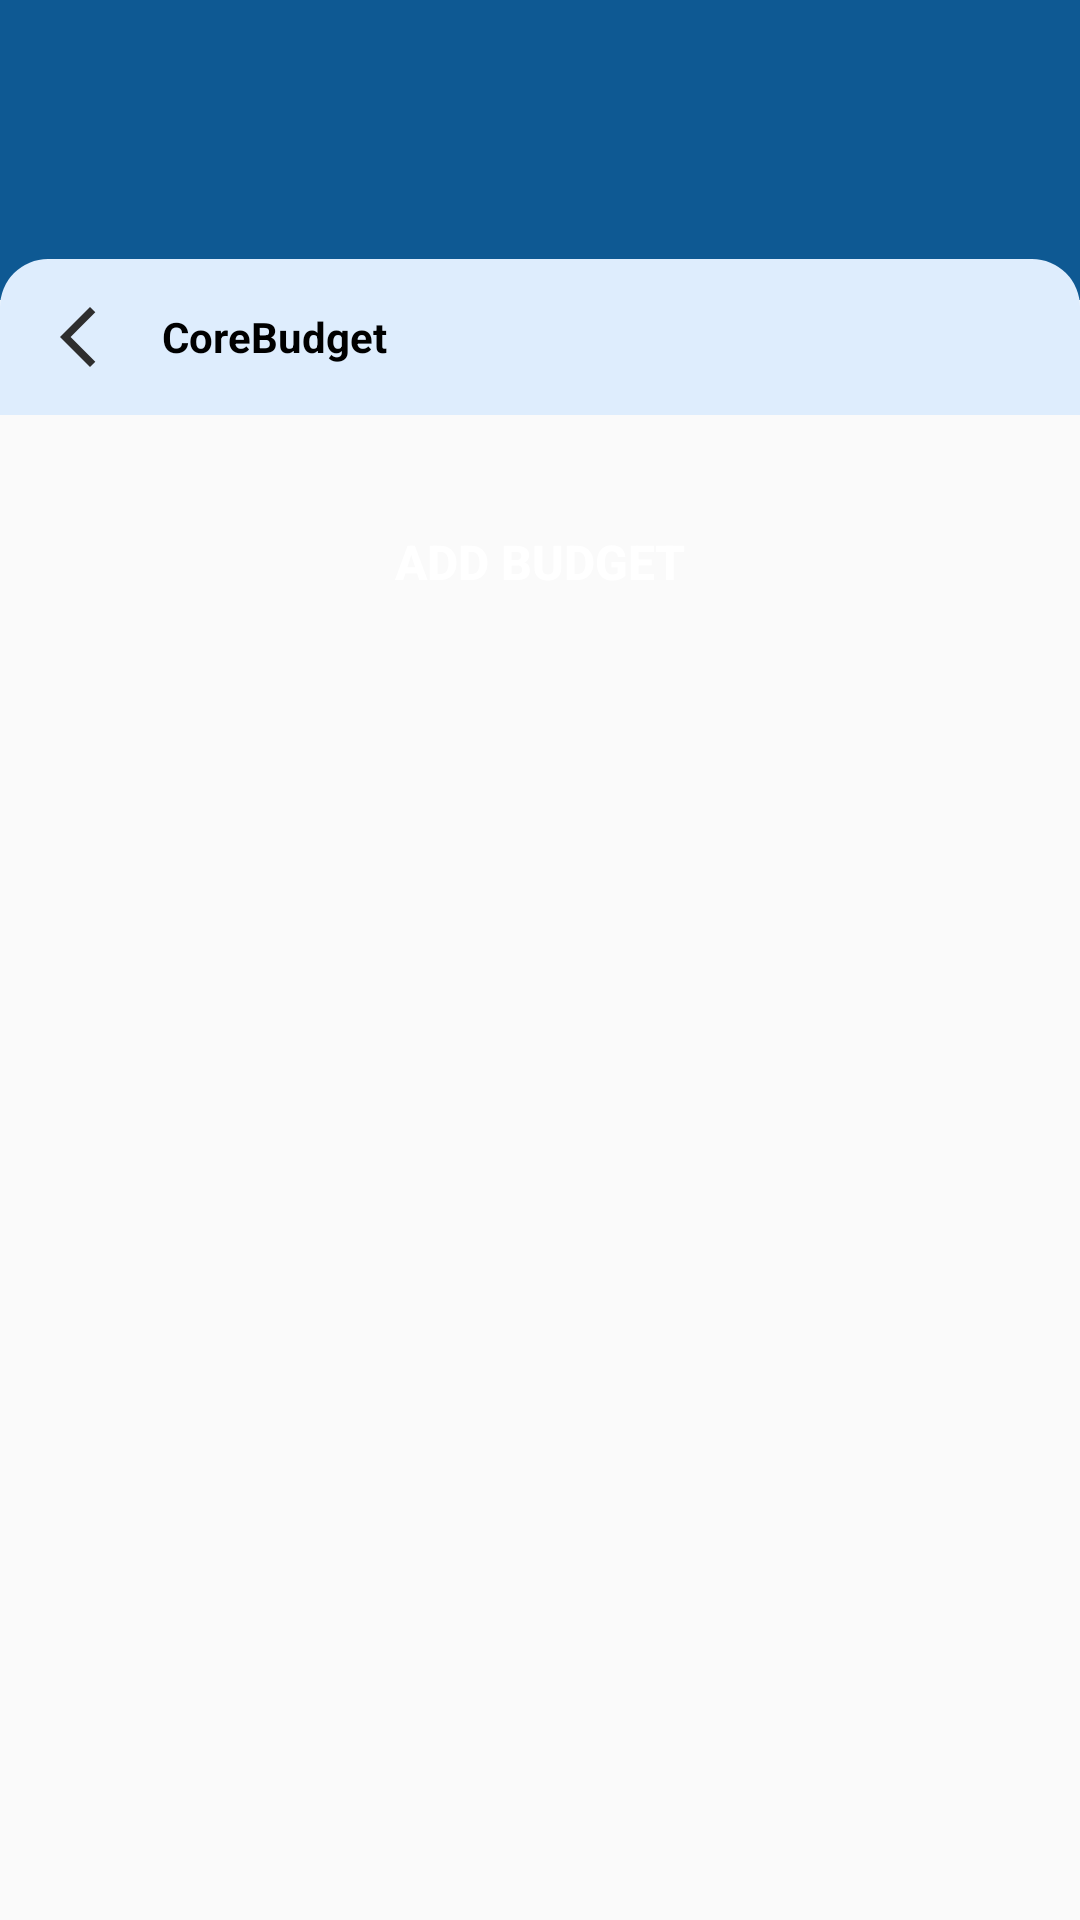

Produce the Android XML layout that renders to this screen, including the resource entries it uses.
<!-- AndroidManifest.xml: application theme Theme.CoreWallet -->
<!-- res/layout/core_budget.xml -->
<?xml version="1.0" encoding="utf-8"?>
<RelativeLayout xmlns:android="http://schemas.android.com/apk/res/android"
    xmlns:app="http://schemas.android.com/apk/res-auto"
    xmlns:tools="http://schemas.android.com/tools"
    android:layout_width="match_parent"
    android:layout_height="match_parent"
    android:orientation="vertical">
    <LinearLayout
        android:id="@+id/logo_header"
        app:layout_constraintEnd_toEndOf="parent"
        app:layout_constraintStart_toStartOf="parent"
        app:layout_constraintTop_toTopOf="parent"
        android:layout_width="match_parent"
        android:layout_height="100dp"
        android:background="@color/primary_blue">

        <LinearLayout
            android:layout_width="match_parent"
            android:layout_height="wrap_content"
            android:layout_marginStart="15dp"
            android:layout_marginTop="32dp"
            android:orientation="horizontal">

            <ImageView
                android:layout_width="110dp"
                android:layout_height="20dp"
                android:src="@drawable/img_corewallet_icon_raw" />

        </LinearLayout>
    </LinearLayout>


    <LinearLayout
        android:id="@+id/menu_header"
        android:layout_width="match_parent"
        android:layout_height="wrap_content"
        android:layout_below="@+id/logo_header"
        android:layout_marginTop="-14dp"
        android:padding="6dp"
        android:background="@drawable/half_rounded_corners"
        app:layout_constraintEnd_toEndOf="@id/logo_header"
        app:layout_constraintStart_toStartOf="@id/logo_header"
        app:layout_constraintTop_toBottomOf="@id/logo_header">

        <ImageView
            android:id="@+id/btnBack"
            android:layout_width="wrap_content"
            android:layout_height="wrap_content"
            android:src="@drawable/ic_arrow_backward"
            android:layout_gravity="center"
            android:layout_margin="8dp"/>

        <TextView
            android:layout_width="wrap_content"
            android:layout_height="wrap_content"
            android:layout_margin="8dp"
            android:layout_marginStart="28dp"
            android:layout_gravity="center"
            android:text="@string/coreBudget"
            android:textColor="@android:color/background_dark"
            android:textSize="14sp"
            android:textStyle="bold" />
    </LinearLayout>

    <LinearLayout
        android:id="@+id/transfer_content"
        android:layout_width="match_parent"
        android:layout_height="match_parent"
        android:layout_below="@+id/menu_header"
        android:layout_marginTop="24dp"
        android:layout_marginBottom="12dp"
        android:orientation="vertical"
        app:layout_constraintBottom_toBottomOf="parent"
        app:layout_constraintEnd_toEndOf="parent"
        app:layout_constraintStart_toStartOf="parent"
        app:layout_constraintTop_toBottomOf="@id/menu_header">

        <Button
            android:id="@+id/btnAddBudget"
            android:layout_width="match_parent"
            android:layout_height="50dp"
            android:text="Add Budget"
            android:textColor="@android:color/white"
            android:textSize="16sp"
            android:textStyle="bold"
            android:background="@drawable/rounded_button"
            android:gravity="center"
            android:layout_marginStart="20dp"
            android:layout_marginEnd="20dp"
            android:layout_marginBottom="20dp"/>

        <androidx.recyclerview.widget.RecyclerView
            android:id="@+id/recyclerViewCoreBudget"
            android:layout_width="match_parent"
            android:layout_height="match_parent"/>
    </LinearLayout>



</RelativeLayout>
<!-- resources referenced by this layout -->
<resources>
  <color name="primary_blue">#0E5993</color>
  <!-- drawable half_rounded_corners (drawable) -->
  <?xml version="1.0" encoding="utf-8"?>
  <shape xmlns:android="http://schemas.android.com/apk/res/android">
      <solid android:color="@color/light_blue"/>
  
      <corners
          android:topLeftRadius="16dp"
          android:topRightRadius="16dp"
          android:bottomLeftRadius="0dp"
          android:bottomRightRadius="0dp" />
  
  </shape>
  <!-- drawable ic_arrow_backward (drawable) -->
  <vector xmlns:android="http://schemas.android.com/apk/res/android"
      android:autoMirrored="true"
      android:height="24dp"
      android:tint="#2E2E2E"
      android:viewportHeight="24"
      android:viewportWidth="24"
      android:width="24dp">
  
      <group
          android:pivotX="12"
          android:pivotY="12"
          android:scaleX="-1">
          <path
              android:fillColor="@android:color/white"
              android:pathData="M6.23,20.23l1.77,1.77l10,-10l-10,-10l-1.77,1.77l8.23,8.23z" />
      </group>
  </vector>
  <string name="coreBudget">CoreBudget</string>
  <style name="Theme.CoreWallet" parent="android:Theme.Material.Light.NoActionBar">
  
      </style>
  <color name="light_blue">#deedfd</color>
</resources>
